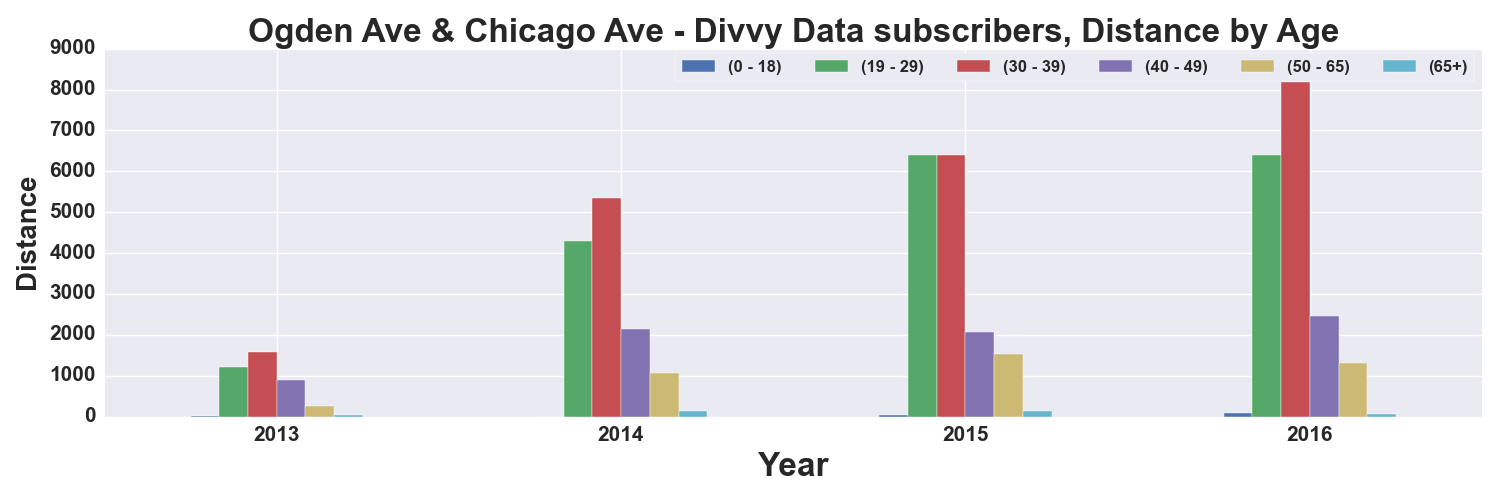

The table this chart was drawn from, first rows:
, START TIME YEAR, DISTANCE_Miles, DISTANCE_Miles, DISTANCE_Miles, DISTANCE_Miles, DISTANCE_Miles, DISTANCE_Miles
AGE_GROUP, , 0 - 18, 19 - 29, 30 - 39, 40 - 49, 50 - 65, 65+
0, 2013, 7.179, 1215, 1584, 893.8, 248.8, 43.73
1, 2014, , 4302, 5336, 2145, 1055, 127.3
2, 2015, 42.12, 6407, 6392, 2074, 1539, 125.8
3, 2016, 82.86, 6411, 8190, 2458, 1307, 74.6
